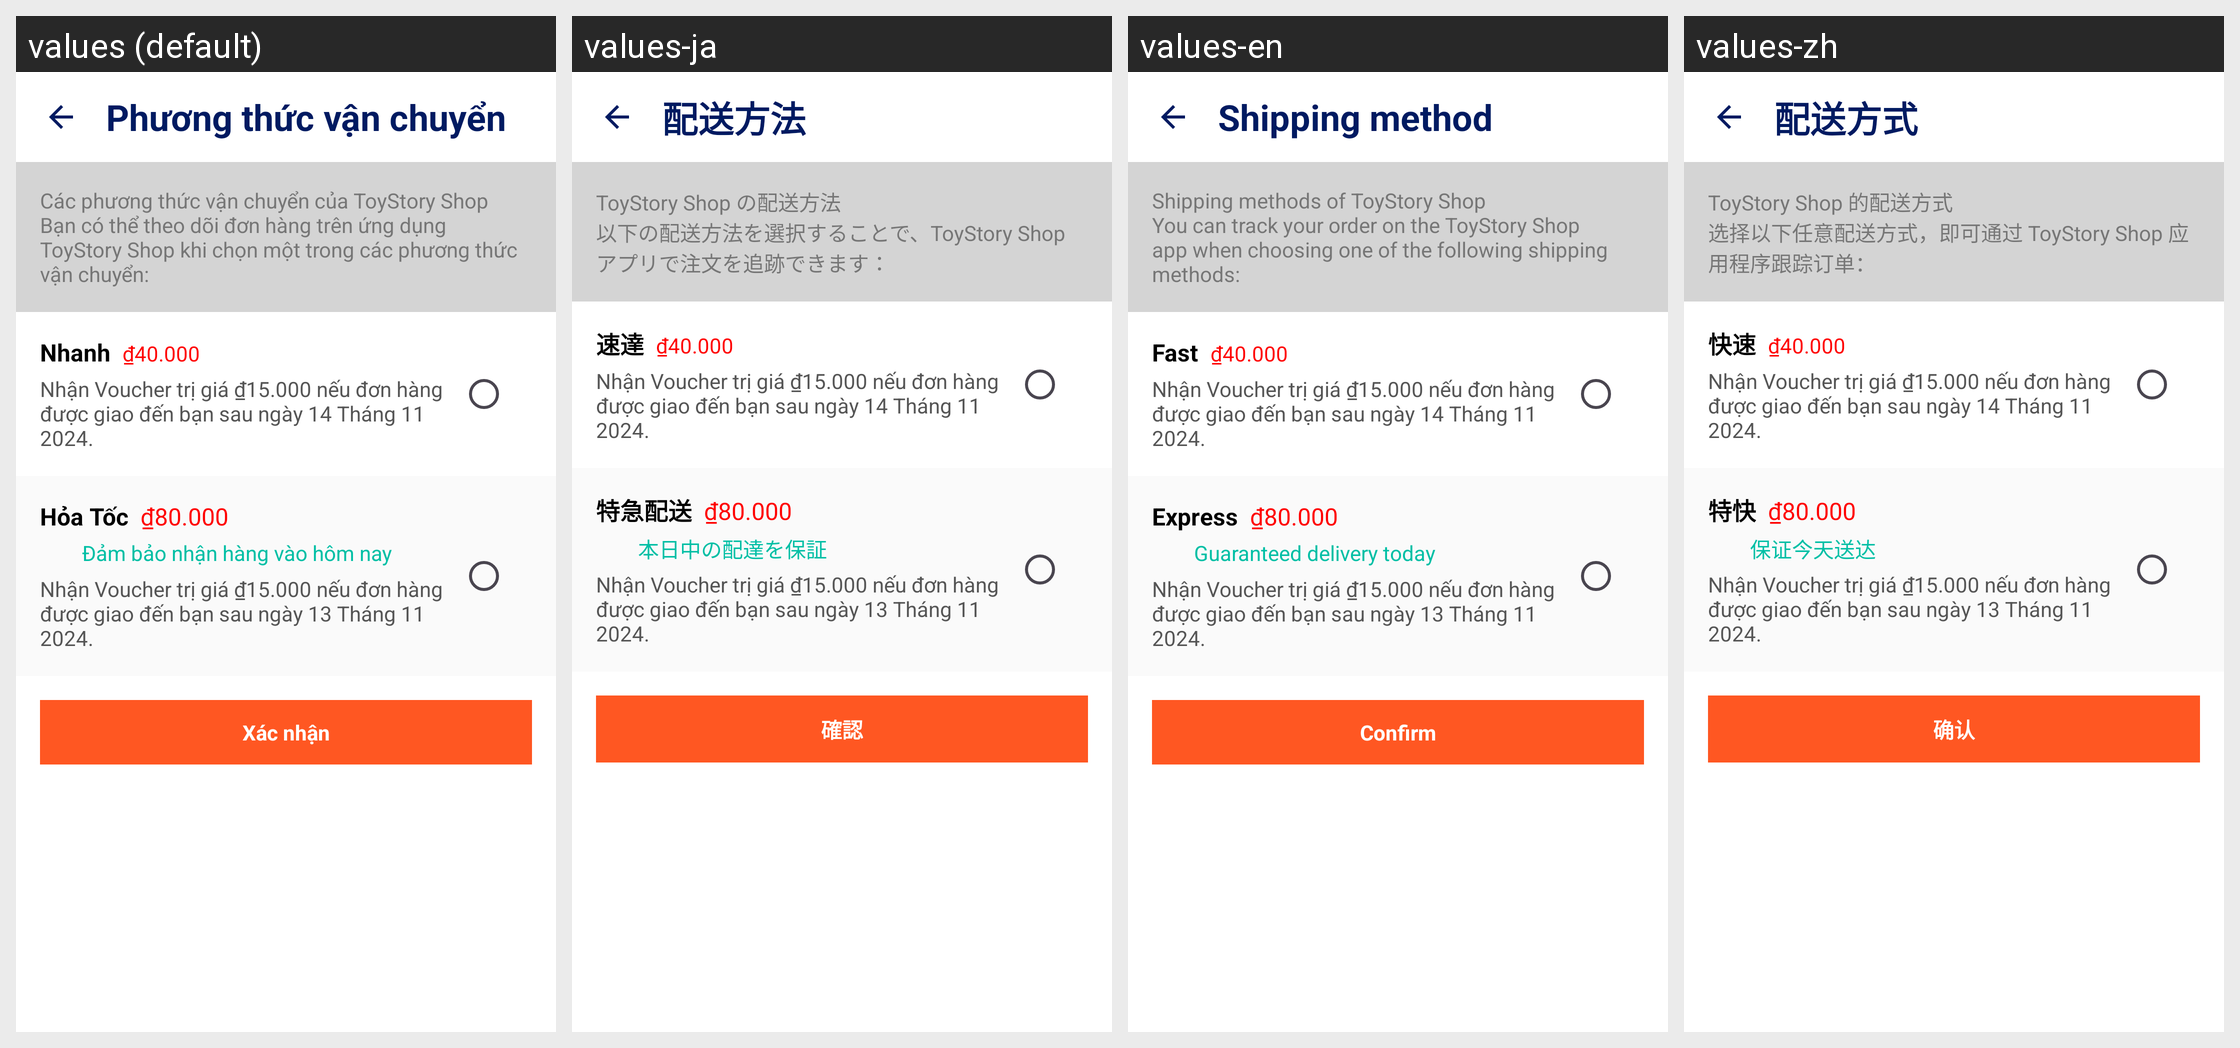

The same Android screen rendered under several of its app's locales, left to right. List the strings drawn on it with the default value and each locale's translation.
Android screen res/layout/activity_shipping_unit_screen.xml rendered under 4 locales, left to right: values (default), values-ja, values-en, values-zh. Device: Nexus 5 (rendered at 1080×1920; each locale shown at half size, 540×960, under a caption strip naming it); theme Theme.DATN_ToyStoryShop.
Strings drawn on this screen, with the default value and each locale's value (text and hints the layout hard-codes, and strings that could not be matched under every locale, appear in the picture but are not listed):

method_ship
  values: Phương thức vận chuyển
  values-ja: 配送方法
  values-en: Shipping method
  values-zh: 配送方式

shipping_methods
  values: Các phương thức vận chuyển của ToyStory Shop
      Bạn có thể theo dõi đơn hàng trên ứng dụng ToyStory Shop khi chọn một trong các phương thức vận chuyển:
  values-ja: ToyStory Shop の配送方法
      以下の配送方法を選択することで、ToyStory Shop アプリで注文を追跡できます：
  values-en: Shipping methods of ToyStory Shop
      You can track your order on the ToyStory Shop app when choosing one of the following shipping methods:
  values-zh: ToyStory Shop 的配送方式
      选择以下任意配送方式，即可通过 ToyStory Shop 应用程序跟踪订单：

fast
  values: Nhanh
  values-ja: 速達
  values-en: Fast
  values-zh: 快速

express_shipping
  values: Hỏa Tốc
  values-ja: 特急配送
  values-en: Express
  values-zh: 特快

guaranteed_delivery_today
  values: Đảm bảo nhận hàng vào hôm nay
  values-ja: 本日中の配達を保証
  values-en: Guaranteed delivery today
  values-zh: 保证今天送达

confirm
  values: Xác nhận
  values-ja: 確認
  values-en: Confirm
  values-zh: 确认
